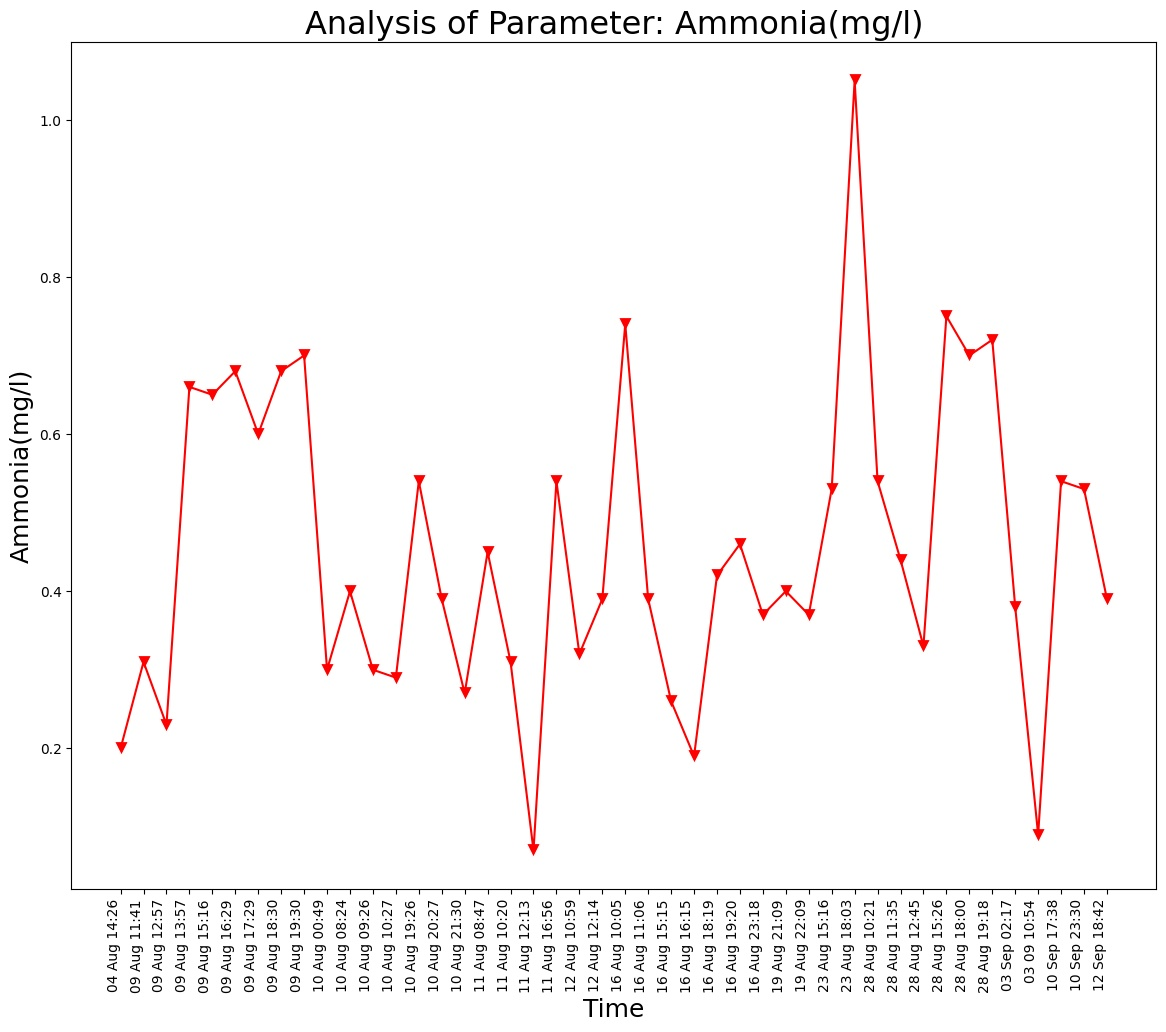

The file beside this chart, header and first rows:
Unnamed: 0, DateTime, Date, Time, Ammonia(mg/l)
0.0, 04 Aug 14:26, 04 Aug 2021, 14:26:24, 0.2
1.0, 09 Aug 11:41, 09 Aug 2021, 11:41:48, 0.31
2.0, 09 Aug 12:57, 09 Aug 2021, 12:57:04, 0.23
3.0, 09 Aug 13:57, 09 Aug 2021, 13:57:19, 0.66
4.0, 09 Aug 15:16, 09 Aug 2021, 15:16:19, 0.65
5.0, 09 Aug 16:29, 09 Aug 2021, 16:29:24, 0.68
6.0, 09 Aug 17:29, 09 Aug 2021, 17:29:51, 0.6
7.0, 09 Aug 18:30, 09 Aug 2021, 18:30:16, 0.68
8.0, 09 Aug 19:30, 09 Aug 2021, 19:30:40, 0.7
9.0, 10 Aug 00:49, 10 Aug 2021, 00:49:39, 0.3
10.0, 10 Aug 08:24, 10 Aug 2021, 08:24:01, 0.4
11.0, 10 Aug 09:26, 10 Aug 2021, 09:26:56, 0.3
12.0, 10 Aug 10:27, 10 Aug 2021, 10:27:28, 0.29
13.0, 10 Aug 19:26, 10 Aug 2021, 19:26:33, 0.54
14.0, 10 Aug 20:27, 10 Aug 2021, 20:27:03, 0.39
15.0, 10 Aug 21:30, 10 Aug 2021, 21:30:23, 0.27
16.0, 11 Aug 08:47, 11 Aug 2021, 08:47:06, 0.45
17.0, 11 Aug 10:20, 11 Aug 2021, 10:20:04, 0.31
18.0, 11 Aug 12:13, 11 Aug 2021, 12:13:36, 0.07
19.0, 11 Aug 16:56, 11 Aug 2021, 16:56:21, 0.54
20.0, 12 Aug 10:59, 12 Aug 2021, 10:59:37, 0.32
21.0, 12 Aug 12:14, 12 Aug 2021, 12:14:31, 0.39
22.0, 16 Aug 10:05, 16 Aug 2021, 10:05:25, 0.74
23.0, 16 Aug 11:06, 16 Aug 2021, 11:06:03, 0.39
24.0, 16 Aug 15:15, 16 Aug 2021, 15:15:28, 0.26
25.0, 16 Aug 16:15, 16 Aug 2021, 16:15:54, 0.19
26.0, 16 Aug 18:19, 16 Aug 2021, 18:19:53, 0.42
27.0, 16 Aug 19:20, 16 Aug 2021, 19:20:17, 0.46
28.0, 16 Aug 23:18, 16 Aug 2021, 23:18:09, 0.37
29.0, 19 Aug 21:09, 19 Aug 2021, 21:09:25, 0.4
30.0, 19 Aug 22:09, 19 Aug 2021, 22:09:52, 0.37
31.0, 23 Aug 15:16, 23 Aug 2021, 15:16:38, 0.53
32.0, 23 Aug 18:03, 23 Aug 2021, 18:03:46, 1.05
33.0, 28 Aug 10:21, 28 Aug 2021, 10:21:18, 0.54
34.0, 28 Aug 11:35, 28 Aug 2021, 11:35:06, 0.44
35.0, 28 Aug 12:45, 28 Aug 2021, 12:45:39, 0.33
36.0, 28 Aug 15:26, 28 Aug 2021, 15:26:51, 0.75
37.0, 28 Aug 18:00, 28 Aug 2021, 18:00:08, 0.7
38.0, 28 Aug 19:18, 28 Aug 2021, 19:18:38, 0.72
, 03 Sep 02:17, 03 Sep 2021, 02:17:33, 0.38
, 03 09 10:54, 03 Sep 2021, 10:54:46, 0.09
, 10 Sep 17:38, 10 Sep 2021, 17:38:26, 0.54
, 10 Sep 23:30, 10 Sep 2021, 23:30:16, 0.53
, 12 Sep 18:42, 12 Sep 2021, 18:42:45, 0.39
